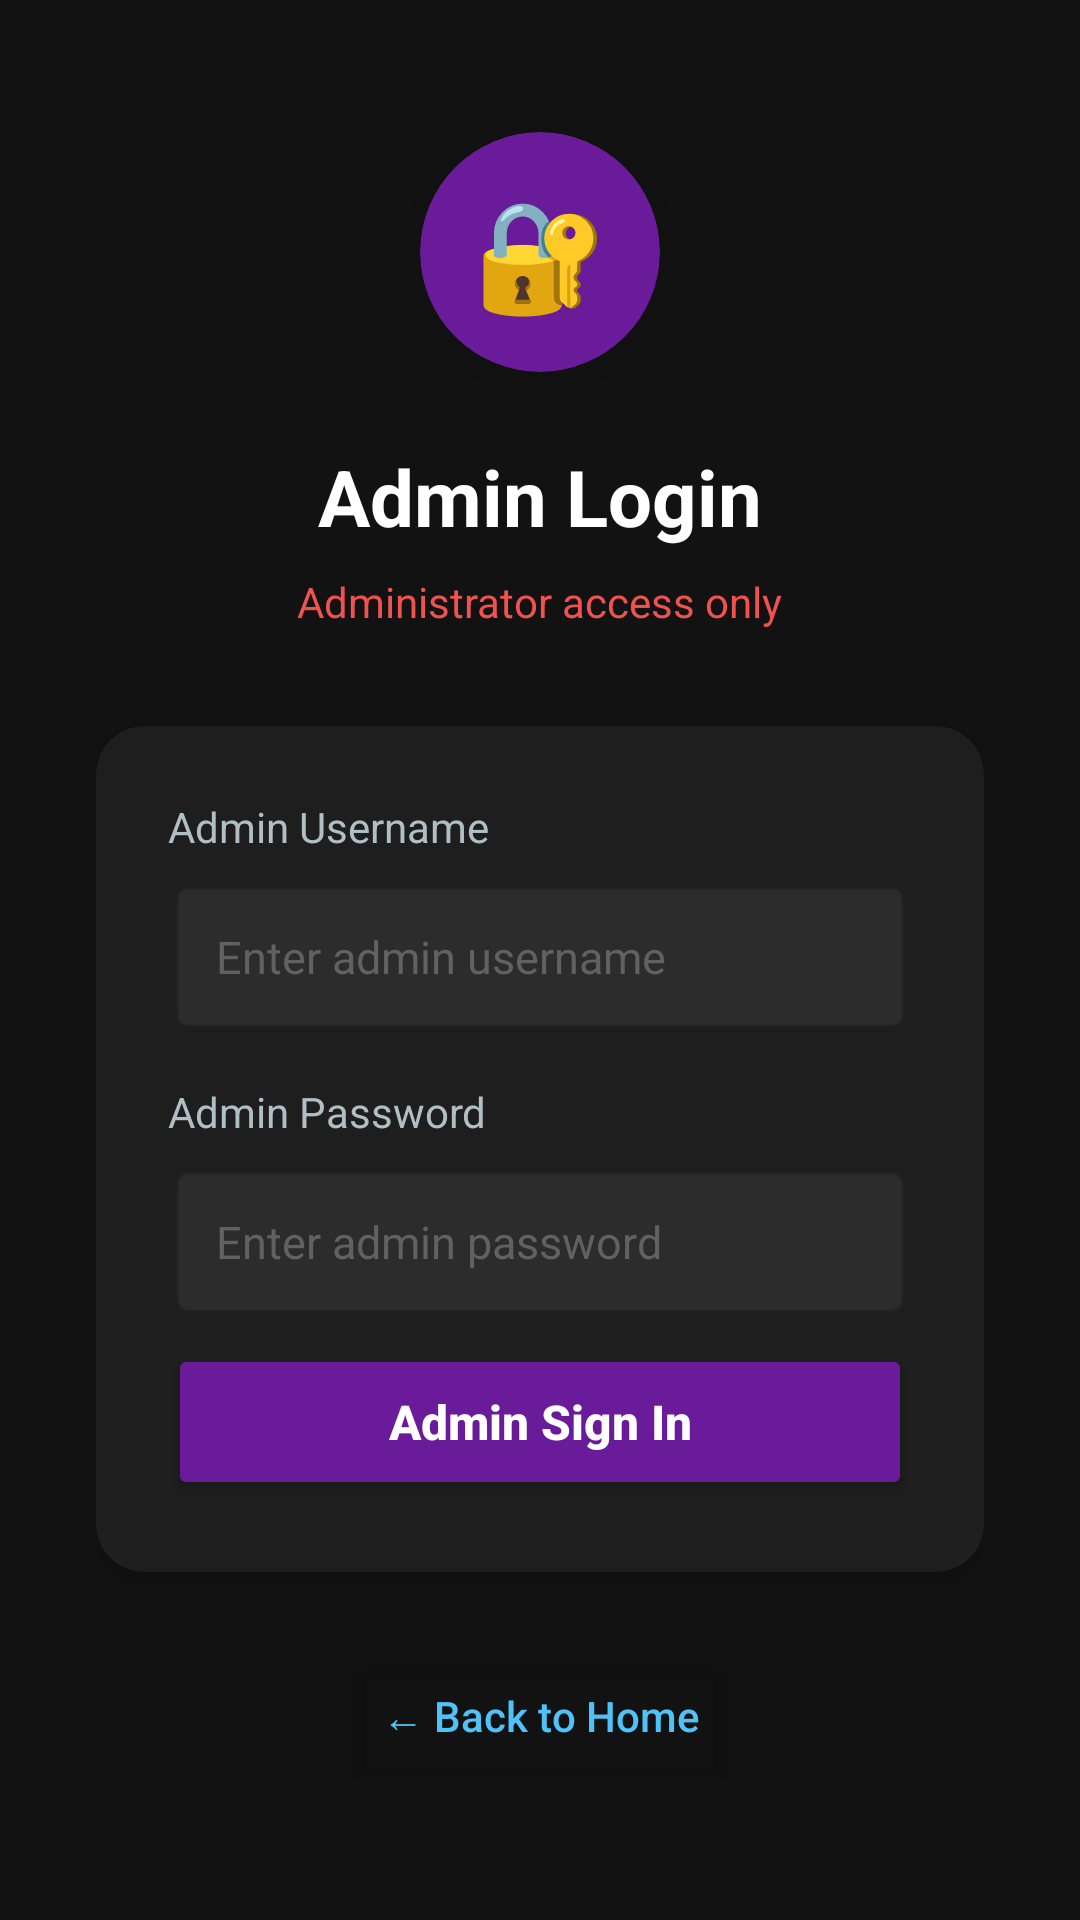

Produce the Android XML layout that renders to this screen, including the resource entries it uses.
<!-- AndroidManifest.xml: application theme Theme.Material3.DayNight.NoActionBar -->
<!-- res/layout/activity_admin_login.xml -->
<?xml version="1.0" encoding="utf-8"?>
<ScrollView xmlns:android="http://schemas.android.com/apk/res/android"
    xmlns:app="http://schemas.android.com/apk/res-auto"
    android:layout_width="match_parent"
    android:layout_height="match_parent"
    android:background="#121212"
    android:fillViewport="true">

    <LinearLayout
        android:layout_width="match_parent"
        android:layout_height="wrap_content"
        android:orientation="vertical"
        android:gravity="center"
        android:padding="32dp">

        
        <androidx.cardview.widget.CardView
            android:layout_width="80dp"
            android:layout_height="80dp"
            android:layout_marginBottom="24dp"
            app:cardCornerRadius="40dp"
            app:cardBackgroundColor="#6A1B9A"
            app:cardElevation="8dp">

            <TextView
                android:layout_width="match_parent"
                android:layout_height="match_parent"
                android:gravity="center"
                android:text="🔐"
                android:textSize="36sp" />
        </androidx.cardview.widget.CardView>

        
        <TextView
            android:layout_width="wrap_content"
            android:layout_height="wrap_content"
            android:text="Admin Login"
            android:textSize="26sp"
            android:textStyle="bold"
            android:textColor="#FFFFFF"
            android:layout_marginBottom="8dp" />

        <TextView
            android:layout_width="wrap_content"
            android:layout_height="wrap_content"
            android:text="Administrator access only"
            android:textSize="14sp"
            android:textColor="#EF5350"
            android:layout_marginBottom="32dp" />

        
        <androidx.cardview.widget.CardView
            android:layout_width="match_parent"
            android:layout_height="wrap_content"
            app:cardCornerRadius="16dp"
            app:cardBackgroundColor="#1E1E1E"
            app:cardElevation="4dp">

            <LinearLayout
                android:layout_width="match_parent"
                android:layout_height="wrap_content"
                android:orientation="vertical"
                android:padding="24dp">

                <TextView
                    android:layout_width="wrap_content"
                    android:layout_height="wrap_content"
                    android:text="Admin Username"
                    android:textColor="#B0BEC5"
                    android:textSize="14sp"
                    android:layout_marginBottom="8dp" />

                <EditText
                    android:id="@+id/adminUsernameField"
                    android:layout_width="match_parent"
                    android:layout_height="52dp"
                    android:background="@android:drawable/editbox_background"
                    android:backgroundTint="#2C2C2C"
                    android:hint="Enter admin username"
                    android:inputType="textPersonName"
                    android:paddingHorizontal="16dp"
                    android:textColor="#FFFFFF"
                    android:textColorHint="#616161"
                    android:textSize="15sp"
                    android:layout_marginBottom="16dp" />

                <TextView
                    android:layout_width="wrap_content"
                    android:layout_height="wrap_content"
                    android:text="Admin Password"
                    android:textColor="#B0BEC5"
                    android:textSize="14sp"
                    android:layout_marginBottom="8dp" />

                <EditText
                    android:id="@+id/adminPasswordField"
                    android:layout_width="match_parent"
                    android:layout_height="52dp"
                    android:background="@android:drawable/editbox_background"
                    android:backgroundTint="#2C2C2C"
                    android:hint="Enter admin password"
                    android:inputType="textPassword"
                    android:paddingHorizontal="16dp"
                    android:textColor="#FFFFFF"
                    android:textColorHint="#616161"
                    android:textSize="15sp"
                    android:layout_marginBottom="8dp" />

                <TextView
                    android:id="@+id/adminMessageLabel"
                    android:layout_width="wrap_content"
                    android:layout_height="wrap_content"
                    android:textColor="#EF5350"
                    android:textSize="13sp"
                    android:layout_marginBottom="16dp"
                    android:visibility="gone" />

                <Button
                    android:id="@+id/handleAdminLogin"
                    android:layout_width="match_parent"
                    android:layout_height="52dp"
                    android:text="Admin Sign In"
                    android:textAllCaps="false"
                    android:textSize="16sp"
                    android:textStyle="bold"
                    android:backgroundTint="#6A1B9A"
                    android:textColor="#FFFFFF" />
            </LinearLayout>
        </androidx.cardview.widget.CardView>

        
        <Button
            android:id="@+id/btnBackToMain"
            android:layout_width="wrap_content"
            android:layout_height="48dp"
            android:layout_marginTop="24dp"
            android:text="← Back to Home"
            android:textAllCaps="false"
            android:textSize="14sp"
            android:backgroundTint="@android:color/transparent"
            android:textColor="#4FC3F7" />

    </LinearLayout>
</ScrollView>
<!-- resources referenced by this layout -->
<resources>

</resources>
